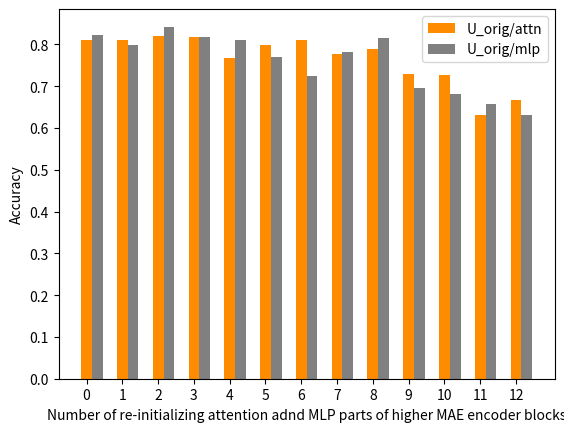

Recreate this plot in Python. (Note: this script raises an exception after producing the figure.)
# encoding=utf-8
import matplotlib
matplotlib.use('Agg')
import matplotlib.pyplot as plt
from pylab import *         #支持中文
# mpl.rcParams['font.sans-serif'] = ['SimHei']

# sweep_U_CXC_ft_IN1K_mae_pretrain_vit_base_datasplit
acc_orig_attn = [
0.810160428,
0.810160428,
0.820855615,
0.818181818,
0.767379679,
0.799465241,
0.810160428,
0.778074866,
0.788770053,
0.729946524,
0.727272727,
0.631016043,
0.665775401,
] 

acc_orig_mlp = [
0.823529412,
0.799465241,
0.842245989,
0.818181818,
0.810160428,
0.770053476,
0.72459893,
0.780748663,
0.815508021,
0.695187166,
0.681818182,
0.657754011,
0.631016043,
] 

acc_sani_attn = [
0.731034483,
0.779310345,
0.793103448,
0.710344828,
0.703448276,
0.8,
0.689655172,
0.710344828,
0.75862069,
0.772413793,
0.75862069,
0.717241379,
0.648275862,
]

acc_sani_mlp = [
0.737931034,
0.675862069,
0.779310345,
0.75862069,
0.772413793,
0.751724138,
0.710344828,
0.786206897,
0.64137931,
0.717241379,
0.668965517,
0.572413793,
0.613793103,
]

size = 13
x = np.arange(size)
a = np.random.random(size)

b = np.random.random(size)

c = np.random.random(size)

total_width, n = 0.6, 2

width = total_width / n

x = x - (total_width - width) / 2                     
# plt.figure(figsize=(40,60))   
plt.bar(x, acc_orig_attn, color = "darkorange", width=width, label='U_orig/attn')
plt.bar(x+width, acc_orig_mlp, color = "grey", width=width, label='U_orig/mlp')
plt.legend(loc='best')
plt.xlabel("Number of re-initializing attention adnd MLP parts of higher MAE encoder blocks")
plt.ylabel("Accuracy")
plt.xticks(x,['0','1','2','3','4','5','6','7','8','9','10','11','12'])
plt.savefig('../savedfig/barchart_attn_mlp_acc_maebase_reinit.png')
# plt.close()

